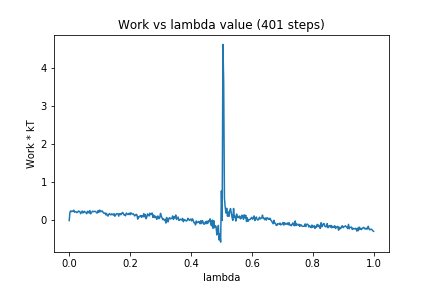

The file beside this chart, header and first rows:
0, 0.0
1, 0.2196
2, 0.2533
3, 0.2311
4, 0.2442
5, 0.2391
6, 0.2714
7, 0.217
8, 0.2307
9, 0.2284
10, 0.2068
11, 0.2129
12, 0.2469
13, 0.2437
14, 0.2287
15, 0.1794
16, 0.2139
17, 0.2492
18, 0.1953
19, 0.2231
20, 0.2429
21, 0.215
22, 0.2071
23, 0.1773
24, 0.2425
25, 0.2262
26, 0.1993
27, 0.2613
28, 0.1753
29, 0.2036
30, 0.2229
31, 0.2459
32, 0.232
33, 0.2371
34, 0.2417
35, 0.2295
36, 0.2013
37, 0.1985
38, 0.2613
39, 0.2142
40, 0.2722
41, 0.2365
42, 0.2325
43, 0.253
44, 0.2314
45, 0.197
46, 0.1926
47, 0.1982
48, 0.1509
49, 0.1878
50, 0.1299
51, 0.1171
52, 0.1605
53, 0.1838
54, 0.157
55, 0.1484
56, 0.1764
57, 0.1567
58, 0.141
59, 0.1791
60, 0.1126
... 340 more rows
